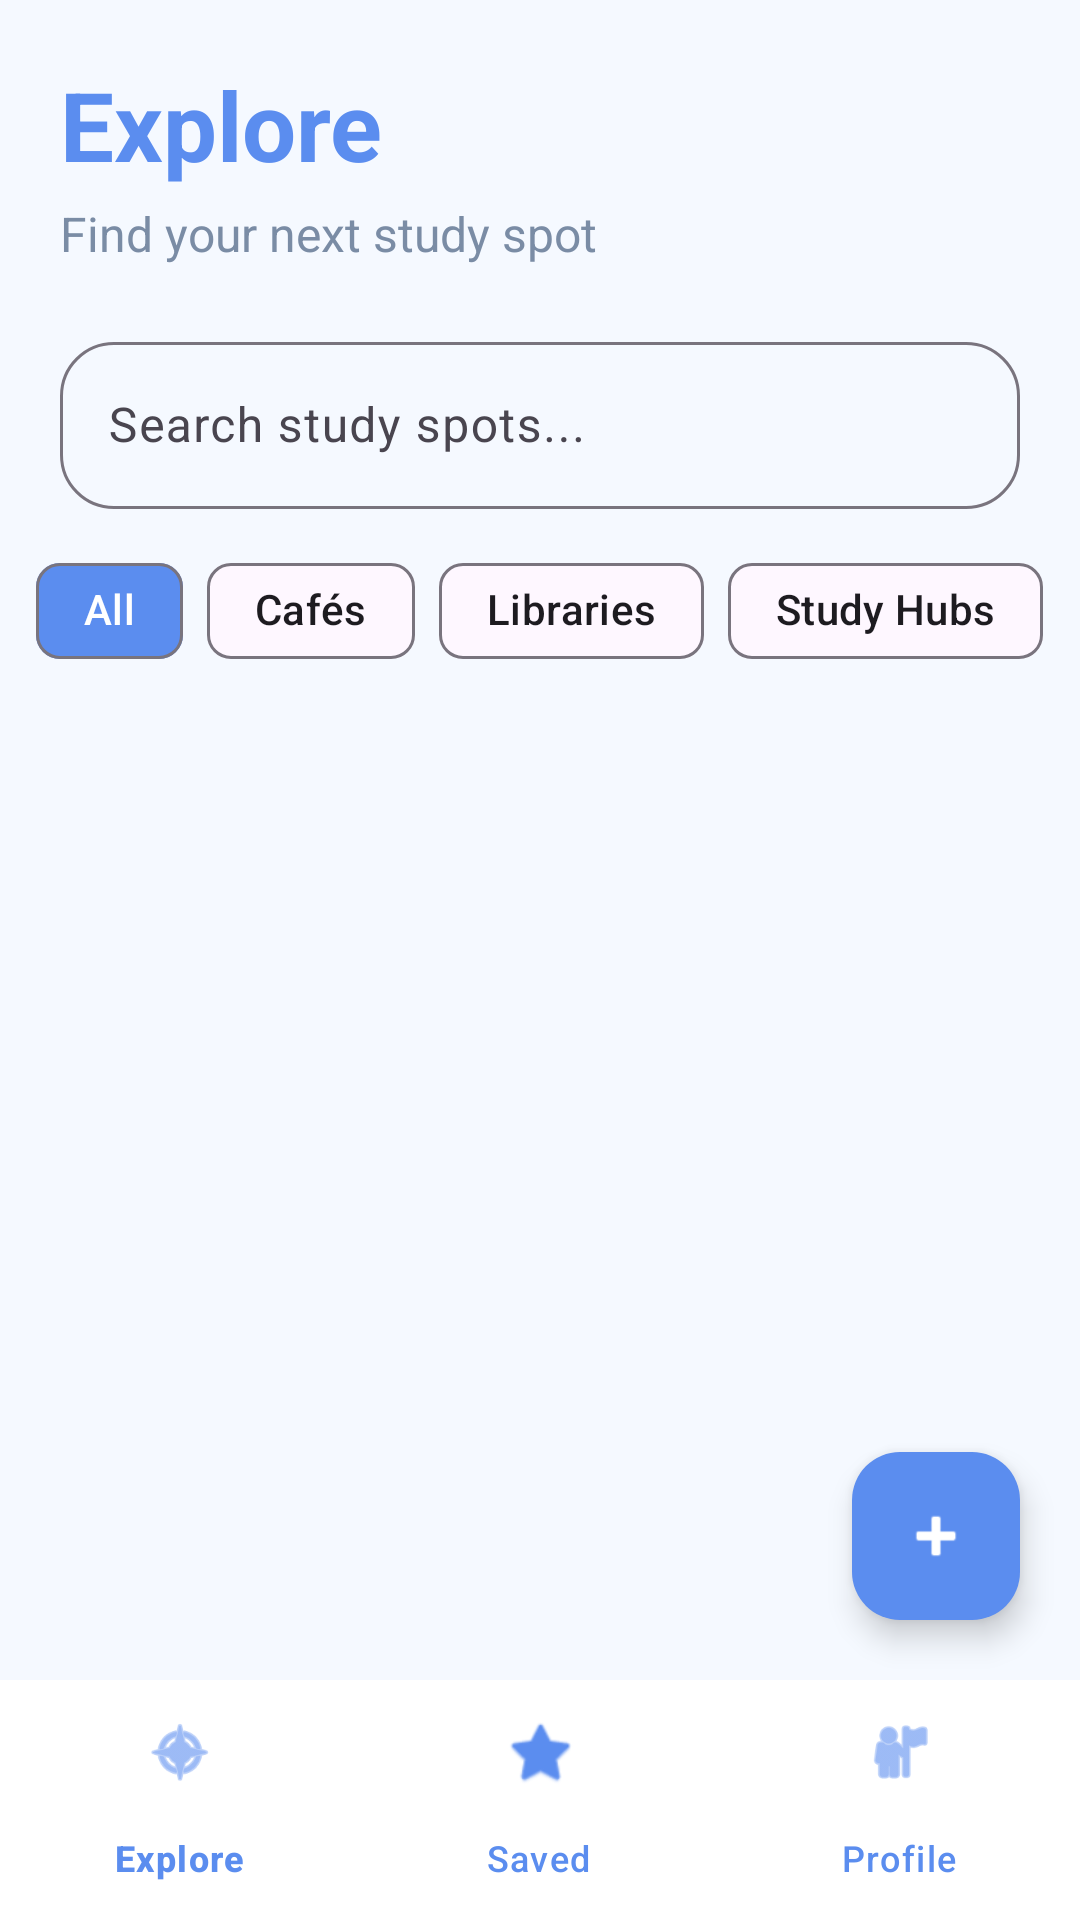

Layout XML and referenced resources for this Android screen:
<!-- AndroidManifest.xml: application theme Theme.FindMyStudySpot -->
<!-- res/layout/activity_explore.xml -->
<?xml version="1.0" encoding="utf-8"?>
<RelativeLayout xmlns:android="http://schemas.android.com/apk/res/android"
    xmlns:app="http://schemas.android.com/apk/res-auto"
    android:layout_width="match_parent"
    android:layout_height="match_parent"
    android:background="#F5F9FF">

    
    <LinearLayout
        android:layout_width="match_parent"
        android:layout_height="match_parent"
        android:orientation="vertical"
        android:layout_above="@id/bottomNavigation">

        <LinearLayout
            android:layout_width="match_parent"
            android:layout_height="wrap_content"
            android:orientation="vertical"
            android:padding="20dp">

            <TextView
                android:layout_width="wrap_content"
                android:layout_height="wrap_content"
                android:text="Explore"
                android:textSize="32sp"
                android:textStyle="bold"
                android:textColor="#5B8DEF"/>

            <TextView
                android:layout_width="wrap_content"
                android:layout_height="wrap_content"
                android:text="Find your next study spot"
                android:textSize="16sp"
                android:textColor="#7A8CA5"
                android:layout_marginTop="4dp"/>
        </LinearLayout>

        <com.google.android.material.textfield.TextInputLayout
            android:layout_width="match_parent"
            android:layout_height="wrap_content"
            android:layout_marginHorizontal="20dp"
            android:layout_marginBottom="10dp"
            app:boxCornerRadiusBottomEnd="18dp"
            app:boxCornerRadiusBottomStart="18dp"
            app:boxCornerRadiusTopEnd="18dp"
            app:boxCornerRadiusTopStart="18dp">

            <com.google.android.material.textfield.TextInputEditText
                android:id="@+id/searchBar"
                android:layout_width="match_parent"
                android:layout_height="wrap_content"
                android:hint="Search study spots..." />

        </com.google.android.material.textfield.TextInputLayout>

        <HorizontalScrollView
            android:layout_width="match_parent"
            android:layout_height="wrap_content"
            android:scrollbars="none"
            android:paddingStart="12dp"
            android:paddingBottom="10dp">

            <LinearLayout
                android:layout_width="wrap_content"
                android:layout_height="wrap_content"
                android:orientation="horizontal">

                <com.google.android.material.chip.Chip
                    android:id="@+id/chipAll"
                    android:layout_width="wrap_content"
                    android:layout_height="wrap_content"
                    android:text="All"
                    app:chipBackgroundColor="#5B8DEF"
                    android:textColor="@android:color/white"/>

                <com.google.android.material.chip.Chip
                    android:id="@+id/chipCafes"
                    android:layout_width="wrap_content"
                    android:layout_height="wrap_content"
                    android:text="Cafés"
                    android:layout_marginStart="8dp"/>

                <com.google.android.material.chip.Chip
                    android:id="@+id/chipLibraries"
                    android:layout_width="wrap_content"
                    android:layout_height="wrap_content"
                    android:text="Libraries"
                    android:layout_marginStart="8dp"/>

                <com.google.android.material.chip.Chip
                    android:id="@+id/chipHubs"
                    android:layout_width="wrap_content"
                    android:layout_height="wrap_content"
                    android:text="Study Hubs"
                    android:layout_marginStart="8dp"/>
            </LinearLayout>
        </HorizontalScrollView>

        <androidx.recyclerview.widget.RecyclerView
            android:id="@+id/recyclerView"
            android:layout_width="match_parent"
            android:layout_height="match_parent"
            android:paddingHorizontal="10dp"
            android:paddingTop="6dp"
            android:clipToPadding="false"
            android:paddingBottom="16dp"/>

    </LinearLayout>

    
    <com.google.android.material.floatingactionbutton.FloatingActionButton
        android:id="@+id/fabAddLocation"
        android:layout_width="wrap_content"
        android:layout_height="wrap_content"
        android:layout_above="@id/bottomNavigation"
        android:layout_alignParentEnd="true"
        android:layout_margin="20dp"
        android:src="@android:drawable/ic_input_add"
        app:tint="@android:color/white"
        app:backgroundTint="#5B8DEF"
        android:contentDescription="Add new spot entry shortcut link button" />

    <com.google.android.material.bottomnavigation.BottomNavigationView
        android:id="@+id/bottomNavigation"
        android:layout_width="match_parent"
        android:layout_height="wrap_content"
        android:layout_alignParentBottom="true"
        android:background="@android:color/white"
        app:itemIconTint="#5B8DEF"
        app:itemTextColor="#5B8DEF"
        app:menu="@menu/bottom_menu"
        android:elevation="8dp"/>

</RelativeLayout>
<!-- resources referenced by this layout -->
<resources>
  <style name="Theme.FindMyStudySpot" parent="Base.Theme.FindMyStudySpot" />
  <style name="Base.Theme.FindMyStudySpot" parent="Theme.Material3.DayNight.NoActionBar">
          
          
      </style>
</resources>
